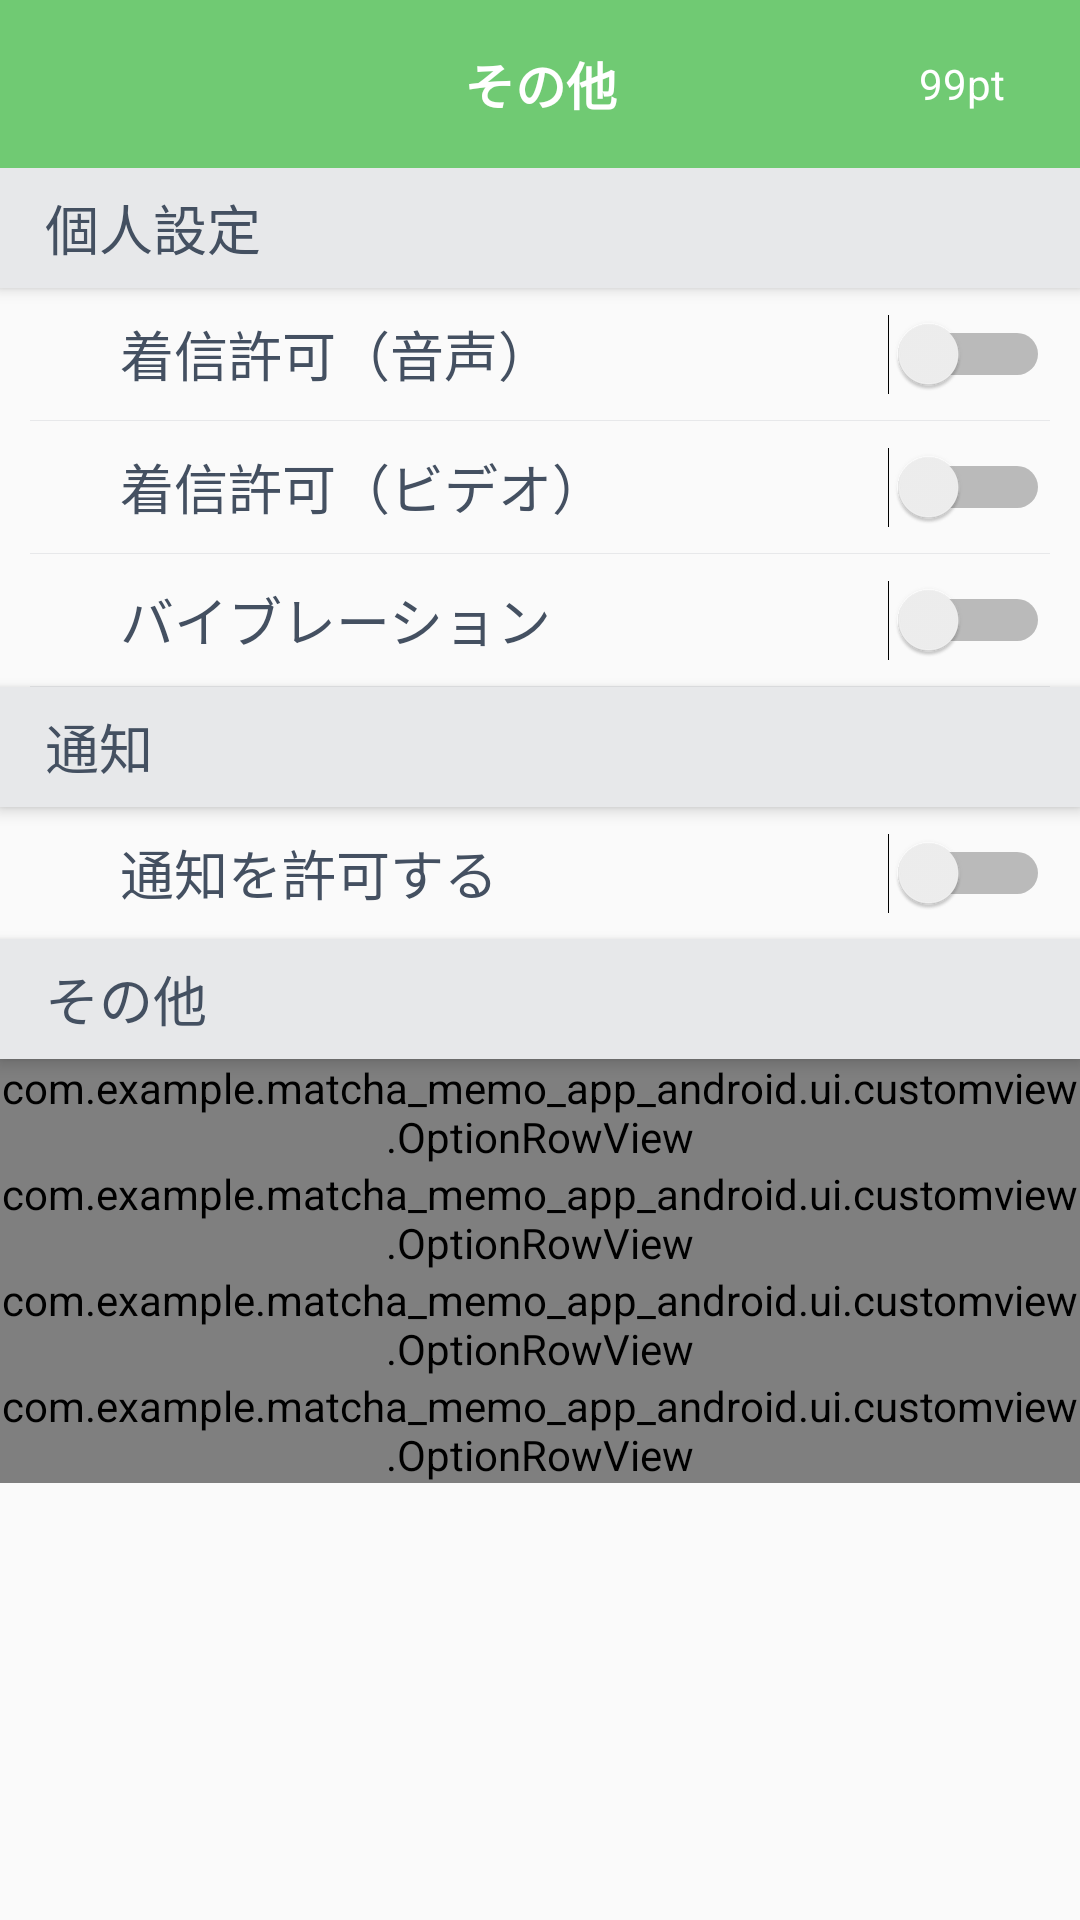

Write the Android layout XML for this screen, with the resource values it uses.
<!-- AndroidManifest.xml: application theme AppTheme -->
<!-- res/layout/fragment_option.xml -->
<?xml version="1.0" encoding="utf-8"?>
<androidx.constraintlayout.widget.ConstraintLayout xmlns:android="http://schemas.android.com/apk/res/android"
    xmlns:app="http://schemas.android.com/apk/res-auto"
    xmlns:tools="http://schemas.android.com/tools"
    android:layout_width="match_parent"
    android:layout_height="match_parent">

    <androidx.appcompat.widget.Toolbar
        android:id="@+id/toolbar"
        android:layout_width="match_parent"
        android:layout_height="wrap_content"
        android:background="@color/app_primary_color"
        android:minHeight="?attr/actionBarSize"
        app:layout_constraintEnd_toEndOf="parent"
        app:layout_constraintStart_toStartOf="parent"
        app:layout_constraintTop_toTopOf="parent"
        tools:ignore="MissingConstraints">

        <TextView
            android:id="@+id/toolbar_title"
            android:layout_width="wrap_content"
            android:layout_height="wrap_content"
            android:layout_gravity="center"
            android:text="@string/activity_top_tab_option"
            android:textColor="@color/white"
            android:textSize="17sp"
            android:textStyle="bold"
            tools:layout_editor_absoluteX="189dp"
            tools:layout_editor_absoluteY="16dp" />

        <TextView
            android:id="@+id/toPtAdd"
            android:layout_width="wrap_content"
            android:layout_height="wrap_content"
            android:layout_gravity="end"
            android:layout_marginEnd="25dp"
            android:layout_marginRight="25dp"
            android:text="@string/toolbar_point"
            android:textColor="@color/white" />

    </androidx.appcompat.widget.Toolbar>

    <ScrollView
        android:id="@+id/scrollView"
        android:layout_width="match_parent"
        android:layout_height="0dp"
        app:layout_constraintEnd_toEndOf="parent"
        app:layout_constraintStart_toStartOf="parent"
        app:layout_constraintTop_toBottomOf="@+id/toolbar">

        <LinearLayout
            android:layout_width="match_parent"
            android:layout_height="wrap_content"
            android:orientation="vertical">

            
            <TextView
                android:layout_width="match_parent"
                android:layout_height="@dimen/option_header_size"
                android:background="@color/thin_gray"
                android:elevation="@dimen/sub_header_elevation"
                android:gravity="center_vertical"
                android:text="@string/option_heading_setting"
                android:textAppearance="?android:attr/textAppearanceMedium"
                android:textColor="@color/text_color_default"
                android:paddingLeft="15dp" />

            <LinearLayout style="@style/option_switch_root">

                <ImageView
                    style="@style/option_switch_icon"
                    android:src="@drawable/ic_phone" />

                <Switch
                    android:id="@+id/callPhonePermitRow"
                    style="@style/option_switch"
                    android:text="@string/option_call_phone_permit" />
            </LinearLayout>

            <include layout="@layout/view_option_border" />

            <LinearLayout style="@style/option_switch_root">

                <ImageView
                    style="@style/option_switch_icon"
                    android:src="@drawable/ic_videocam" />

                <Switch
                    android:id="@+id/videoCallPermitRow"
                    style="@style/option_switch"
                    android:text="@string/option_video_call_permit" />
            </LinearLayout>

            <include layout="@layout/view_option_border" />

            <LinearLayout style="@style/option_switch_root">

                <ImageView
                    style="@style/option_switch_icon"
                    android:src="@drawable/ic_email" />

                <Switch
                    android:id="@+id/orderByUnreadRow"
                    style="@style/option_switch"
                    android:text="@string/option_vibration" />
            </LinearLayout>

            <include layout="@layout/view_option_border" />

            
            <TextView
                android:layout_width="match_parent"
                android:layout_height="@dimen/option_header_size"
                android:background="@color/thin_gray"
                android:elevation="@dimen/sub_header_elevation"
                android:gravity="center_vertical"
                android:paddingLeft="15dp"
                android:text="@string/option_notification"
                android:textAppearance="?android:attr/textAppearanceMedium"
                android:textColor="@color/text_color_default" />

            <LinearLayout style="@style/option_switch_root">

                <ImageView
                    style="@style/option_switch_icon"
                    android:src="@drawable/ic_notifications" />

                <Switch
                    android:id="@+id/pushNotification"
                    style="@style/option_switch"
                    android:text="@string/option_notification_permit" />
            </LinearLayout>

            
            <TextView
                android:layout_width="match_parent"
                android:layout_height="@dimen/option_header_size"
                android:background="@color/thin_gray"
                android:elevation="@dimen/sub_header_elevation"
                android:gravity="center_vertical"
                android:paddingLeft="15dp"
                android:text="@string/option_title"
                android:textAppearance="?android:attr/textAppearanceMedium"
                android:textColor="@color/text_color_default" />

            <com.example.matcha_memo_app_android.ui.customview.OptionRowView
                android:id="@+id/currentVersionRow"
                android:layout_width="match_parent"
                android:layout_height="wrap_content"
                app:option_type="currentVersionRow" />

            <com.example.matcha_memo_app_android.ui.customview.OptionRowView
                android:id="@+id/agreementRow"
                android:layout_width="match_parent"
                android:layout_height="wrap_content"
                app:option_type="terms_of_service" />

            <com.example.matcha_memo_app_android.ui.customview.OptionRowView
                android:id="@+id/privacyPolicyRow"
                android:layout_width="match_parent"
                android:layout_height="wrap_content"
                app:option_type="privacy_policy" />

            <com.example.matcha_memo_app_android.ui.customview.OptionRowView
                android:id="@+id/licenseRow"
                android:layout_width="match_parent"
                android:layout_height="wrap_content"
                app:option_type="license" />

            <Space
                android:layout_width="match_parent"
                android:layout_height="30dp" />

            <Space
                android:layout_width="match_parent"
                android:layout_height="30dp" />

        </LinearLayout>
    </ScrollView>
</androidx.constraintlayout.widget.ConstraintLayout>
<!-- res/layout/view_option_border.xml (included above) -->
<?xml version="1.0" encoding="utf-8"?>
<View xmlns:android="http://schemas.android.com/apk/res/android"
    android:layout_width="match_parent"
    android:layout_height="1px"
    android:layout_marginLeft="10dp"
    android:layout_marginRight="10dp"
    android:background="@color/thin_gray" />
<!-- resources referenced by this layout -->
<resources>
  <color name="app_primary_color">#70CA73</color>
  <color name="text_color_default">#445061</color>
  <color name="thin_gray">#E7E8EA</color>
  <color name="white">#FFFFFF</color>
  <dimen name="option_header_size">40dp</dimen>
  <dimen name="sub_header_elevation">3dp</dimen>
  <string name="activity_top_tab_option">その他</string>
  <string name="option_call_phone_permit">着信許可（音声）</string>
  <string name="option_heading_setting">個人設定</string>
  <string name="option_notification">通知</string>
  <string name="option_notification_permit">通知を許可する</string>
  <string name="option_title">その他</string>
  <string name="option_vibration">バイブレーション</string>
  <string name="option_video_call_permit">着信許可（ビデオ）</string>
  <string name="toolbar_point">99pt</string>
  <style name="option_switch">
          <item name="android:layout_width">match_parent</item>
          <item name="android:layout_height">44dp</item>
          <item name="android:layout_gravity">center_vertical</item>
          <item name="android:layout_marginRight">10dp</item>
          <item name="android:textAppearance">?android:attr/textAppearanceMedium</item>
          <item name="android:textColor">@color/text_color_default</item>
      </style>
  <style name="option_switch_icon">
          <item name="android:tint">@color/text_color_default</item>
          <item name="android:layout_width">25dp</item>
          <item name="android:layout_height">25dp</item>
          <item name="android:layout_marginLeft">10dp</item>
          <item name="android:layout_marginRight">5dp</item>
      </style>
  <style name="option_switch_root">
          <item name="android:layout_width">match_parent</item>
          <item name="android:layout_height">wrap_content</item>
          <item name="android:gravity">center_vertical</item>
          <item name="android:orientation">horizontal</item>
      </style>
  <style name="AppTheme" parent="Theme.AppCompat.Light.NoActionBar">
          
          <item name="colorPrimary">@color/app_primary_color</item>
          <item name="colorPrimaryDark">@color/colorPrimaryDark</item>
          <item name="colorAccent">@color/colorAccent</item>
      </style>
  <color name="colorPrimaryDark">#3700B3</color>
  <color name="colorAccent">#03DAC5</color>
</resources>
